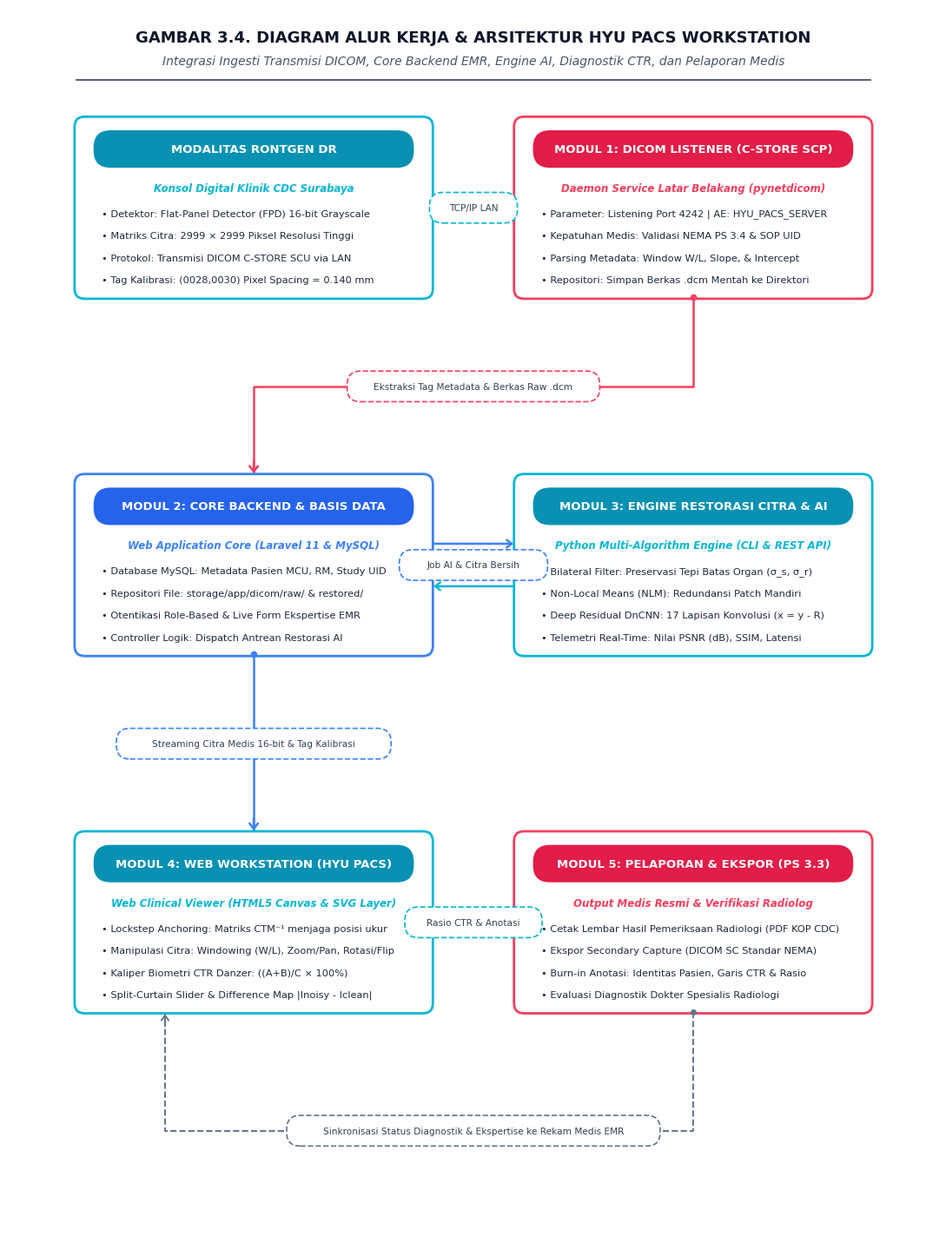

Source code (Python): (Note: this script raises an exception after producing the figure.)
import matplotlib.pyplot as plt
import matplotlib.patches as patches

# Set Publication Quality (Times New Roman, Academic Standard)
plt.rcParams['font.family'] = 'Times New Roman'
plt.rcParams['mathtext.fontset'] = 'stix'

# Create canvas in A4 Portrait proportion (11 x 14 inches at 300 DPI)
fig, ax = plt.subplots(figsize=(11, 14.5), dpi=300)
ax.set_facecolor('#FFFFFF')
fig.patch.set_facecolor('#FFFFFF')

# Canvas limits
ax.set_xlim(0, 110)
ax.set_ylim(0, 145)
ax.axis('off')

# Title Block
ax.text(55, 141.5, "GAMBAR 3.4. DIAGRAM ALUR KERJA & ARSITEKTUR HYU PACS WORKSTATION",
        fontsize=13, fontweight='bold', ha='center', va='center', color='#0F172A')
ax.text(55, 138.8, "Integrasi Ingesti Transmisi DICOM, Core Backend EMR, Engine AI, Diagnostik CTR, dan Pelaporan Medis",
        fontsize=10, fontstyle='italic', ha='center', va='center', color='#475569')
ax.plot([8, 102], [136.5, 136.5], color='#334155', linewidth=1.2)

# Helper Function: Draw Template Card (Dual-outline rounded card + colored pill header)
def draw_a4_card(ax, x, y, w, h, pill_color, border_color, title, subtitle, bullets):
    # Outer rounded rectangle
    outer_rect = patches.FancyBboxPatch(
        (x, y), w, h,
        boxstyle="round,pad=0.2,rounding_size=1.2",
        linewidth=2.0, edgecolor=border_color, facecolor='#FFFFFF', zorder=2
    )
    ax.add_patch(outer_rect)
    
    # Pill header badge
    pill_w = w - 4.5
    pill_h = 4.0
    pill_x = x + 2.25
    pill_y = y + h - pill_h - 1.6
    pill_rect = patches.FancyBboxPatch(
        (pill_x, pill_y), pill_w, pill_h,
        boxstyle="round,pad=0.2,rounding_size=2.0",
        linewidth=0, facecolor=pill_color, zorder=3
    )
    ax.add_patch(pill_rect)
    
    # Pill header text (Large, bold white)
    ax.text(x + w/2, pill_y + pill_h/2, title,
            fontsize=9.5, fontweight='bold', ha='center', va='center', color='#FFFFFF', zorder=4)
    
    # Subtitle (Italic accent)
    ax.text(x + w/2, y + h - 8.2, subtitle,
            fontsize=8.5, fontstyle='italic', fontweight='bold', ha='center', va='center', color=border_color, zorder=4)
    
    # Bullets (Crisp, dark, highly readable)
    curr_y = y + h - 11.2
    for b in bullets:
        ax.text(x + 3.0, curr_y, b,
                fontsize=8.2, ha='left', va='center', color='#1E293B', zorder=4)
        curr_y -= 2.6

# Helper Function: Draw Dashed Description Pill on connectors
def draw_dashed_pill(ax, cx, cy, text, border_color='#0284C7'):
    pill_w = len(text) * 0.65 + 3.5
    pill_h = 3.2
    rect = patches.FancyBboxPatch(
        (cx - pill_w/2, cy - pill_h/2), pill_w, pill_h,
        boxstyle="round,pad=0.2,rounding_size=1.6",
        linewidth=1.2, linestyle='--', edgecolor=border_color, facecolor='#FFFFFF', zorder=5
    )
    ax.add_patch(rect)
    ax.text(cx, cy, text, fontsize=7.6, ha='center', va='center', color='#334155', zorder=6)

# Colors matching user template
C_TEAL = '#06B6D4'
C_TEAL_DARK = '#0891B2'
C_ROSE = '#F43F5E'
C_ROSE_DARK = '#E11D48'
C_BLUE = '#3B82F6'
C_BLUE_DARK = '#2563EB'
C_SLATE = '#64748B'
C_SLATE_DARK = '#475569'

# Card Dimensions (Very wide and spacious for A4)
CARD_W = 42.0
CARD_H = 21.0
COL1_X = 8.0
COL2_X = 60.0

ROW1_Y = 111.0  # Baris 1: Ingesti & Transmisi
ROW2_Y = 69.0   # Baris 2: Core Backend & Engine AI
ROW3_Y = 27.0   # Baris 3: Workstation & Pelaporan

# ==================== BARIS 1: INGESTI & TRANSMISI ====================
# Box 1: Modalitas DR (Kiri)
draw_a4_card(ax, COL1_X, ROW1_Y, CARD_W, CARD_H,
             pill_color=C_TEAL_DARK, border_color=C_TEAL,
             title="MODALITAS RONTGEN DR",
             subtitle="Konsol Digital Klinik CDC Surabaya",
             bullets=[
                 "• Detektor: Flat-Panel Detector (FPD) 16-bit Grayscale",
                 "• Matriks Citra: 2999 × 2999 Piksel Resolusi Tinggi",
                 "• Protokol: Transmisi DICOM C-STORE SCU via LAN",
                 "• Tag Kalibrasi: (0028,0030) Pixel Spacing = 0.140 mm"
             ])

# Box 2: Modul 1 DICOM Listener (Kanan)
draw_a4_card(ax, COL2_X, ROW1_Y, CARD_W, CARD_H,
             pill_color=C_ROSE_DARK, border_color=C_ROSE,
             title="MODUL 1: DICOM LISTENER (C-STORE SCP)",
             subtitle="Daemon Service Latar Belakang (pynetdicom)",
             bullets=[
                 "• Parameter: Listening Port 4242 | AE: HYU_PACS_SERVER",
                 "• Kepatuhan Medis: Validasi NEMA PS 3.4 & SOP UID",
                 "• Parsing Metadata: Window W/L, Slope, & Intercept",
                 "• Repositori: Simpan Berkas .dcm Mentah ke Direktori"
             ])

# Connector 1 -> 2 (Horizontal)
ax.annotate('', xy=(COL2_X, ROW1_Y + CARD_H/2), xytext=(COL1_X + CARD_W, ROW1_Y + CARD_H/2),
            arrowprops=dict(arrowstyle='->,head_width=0.35,head_length=0.45', color=C_TEAL, lw=2.0), zorder=1)
draw_dashed_pill(ax, (COL1_X + CARD_W + COL2_X)/2, ROW1_Y + CARD_H/2, "TCP/IP LAN", border_color=C_TEAL)

# Connector Baris 1 -> Baris 2 (S-Curve Turun ke Box 3)
mid_r1_r2 = (ROW1_Y + ROW2_Y + CARD_H) / 2
ax.plot([COL2_X + CARD_W/2, COL2_X + CARD_W/2, COL1_X + CARD_W/2, COL1_X + CARD_W/2],
        [ROW1_Y, mid_r1_r2, mid_r1_r2, ROW2_Y + CARD_H], color=C_ROSE, lw=1.8, zorder=1)
ax.plot(COL2_X + CARD_W/2, ROW1_Y, 'o', color=C_ROSE, markersize=4.5, zorder=3)
ax.annotate('', xy=(COL1_X + CARD_W/2, ROW2_Y + CARD_H), xytext=(COL1_X + CARD_W/2, ROW2_Y + CARD_H + 2),
            arrowprops=dict(arrowstyle='->,head_width=0.35,head_length=0.45', color=C_ROSE, lw=1.8), zorder=1)
draw_dashed_pill(ax, 55.0, mid_r1_r2, "Ekstraksi Tag Metadata & Berkas Raw .dcm", border_color=C_ROSE)

# ==================== BARIS 2: BACKEND & AI RESTORASI ====================
# Box 3: Modul 2 Core Backend Laravel (Kiri)
draw_a4_card(ax, COL1_X, ROW2_Y, CARD_W, CARD_H,
             pill_color=C_BLUE_DARK, border_color=C_BLUE,
             title="MODUL 2: CORE BACKEND & BASIS DATA",
             subtitle="Web Application Core (Laravel 11 & MySQL)",
             bullets=[
                 "• Database MySQL: Metadata Pasien MCU, RM, Study UID",
                 "• Repositori File: storage/app/dicom/raw/ & restored/",
                 "• Otentikasi Role-Based & Live Form Ekspertise EMR",
                 "• Controller Logik: Dispatch Antrean Restorasi AI"
             ])

# Box 4: Modul 3 Engine Restorasi AI (Kanan)
draw_a4_card(ax, COL2_X, ROW2_Y, CARD_W, CARD_H,
             pill_color=C_TEAL_DARK, border_color=C_TEAL,
             title="MODUL 3: ENGINE RESTORASI CITRA & AI",
             subtitle="Python Multi-Algorithm Engine (CLI & REST API)",
             bullets=[
                 "• Bilateral Filter: Preservasi Tepi Batas Organ (σ_s, σ_r)",
                 "• Non-Local Means (NLM): Redundansi Patch Mandiri",
                 "• Deep Residual DnCNN: 17 Lapisan Konvolusi (x = y - R)",
                 "• Telemetri Real-Time: Nilai PSNR (dB), SSIM, Latensi"
             ])

# Connector 3 <-> 4 (Bi-directional)
ax.annotate('', xy=(COL2_X, ROW2_Y + CARD_H/2 + 2.5), xytext=(COL1_X + CARD_W, ROW2_Y + CARD_H/2 + 2.5),
            arrowprops=dict(arrowstyle='->,head_width=0.32,head_length=0.4', color=C_BLUE, lw=1.8), zorder=1)
ax.annotate('', xy=(COL1_X + CARD_W, ROW2_Y + CARD_H/2 - 2.5), xytext=(COL2_X, ROW2_Y + CARD_H/2 - 2.5),
            arrowprops=dict(arrowstyle='->,head_width=0.32,head_length=0.4', color=C_TEAL, lw=1.8), zorder=1)
draw_dashed_pill(ax, (COL1_X + CARD_W + COL2_X)/2, ROW2_Y + CARD_H/2, "Job AI & Citra Bersih", border_color=C_BLUE)

# Connector Baris 2 -> Baris 3 (Turun Tegak ke Box 5)
mid_r2_r3 = (ROW2_Y + ROW3_Y + CARD_H) / 2
ax.plot([COL1_X + CARD_W/2, COL1_X + CARD_W/2], [ROW2_Y, ROW3_Y + CARD_H], color=C_BLUE, lw=1.8, zorder=1)
ax.plot(COL1_X + CARD_W/2, ROW2_Y, 'o', color=C_BLUE, markersize=4.5, zorder=3)
ax.annotate('', xy=(COL1_X + CARD_W/2, ROW3_Y + CARD_H), xytext=(COL1_X + CARD_W/2, ROW3_Y + CARD_H + 2),
            arrowprops=dict(arrowstyle='->,head_width=0.35,head_length=0.45', color=C_BLUE, lw=1.8), zorder=1)
draw_dashed_pill(ax, COL1_X + CARD_W/2, mid_r2_r3, "Streaming Citra Medis 16-bit & Tag Kalibrasi", border_color=C_BLUE)

# ==================== BARIS 3: WORKSTATION & PELAPORAN ====================
# Box 5: Modul 4 Hyu PACS Viewer (Kiri)
draw_a4_card(ax, COL1_X, ROW3_Y, CARD_W, CARD_H,
             pill_color=C_TEAL_DARK, border_color=C_TEAL,
             title="MODUL 4: WEB WORKSTATION (HYU PACS)",
             subtitle="Web Clinical Viewer (HTML5 Canvas & SVG Layer)",
             bullets=[
                 "• Lockstep Anchoring: Matriks CTM⁻¹ menjaga posisi ukur",
                 "• Manipulasi Citra: Windowing (W/L), Zoom/Pan, Rotasi/Flip",
                 "• Kaliper Biometri CTR Danzer: ((A+B)/C × 100%)",
                 "• Split-Curtain Slider & Difference Map |Inoisy - Iclean|"
             ])

# Box 6: Modul 5 Pelaporan & Ekspor (Kanan)
draw_a4_card(ax, COL2_X, ROW3_Y, CARD_W, CARD_H,
             pill_color=C_ROSE_DARK, border_color=C_ROSE,
             title="MODUL 5: PELAPORAN & EKSPOR (PS 3.3)",
             subtitle="Output Medis Resmi & Verifikasi Radiolog",
             bullets=[
                 "• Cetak Lembar Hasil Pemeriksaan Radiologi (PDF KOP CDC)",
                 "• Ekspor Secondary Capture (DICOM SC Standar NEMA)",
                 "• Burn-in Anotasi: Identitas Pasien, Garis CTR & Rasio",
                 "• Evaluasi Diagnostik Dokter Spesialis Radiologi"
             ])

# Connector 5 -> 6 (Horizontal)
ax.annotate('', xy=(COL2_X, ROW3_Y + CARD_H/2), xytext=(COL1_X + CARD_W, ROW3_Y + CARD_H/2),
            arrowprops=dict(arrowstyle='->,head_width=0.35,head_length=0.45', color=C_TEAL, lw=2.0), zorder=1)
draw_dashed_pill(ax, (COL1_X + CARD_W + COL2_X)/2, ROW3_Y + CARD_H/2, "Rasio CTR & Anotasi", border_color=C_TEAL)

# Bottom Feedback Loop: Box 6 -> Box 3 (Sync ke Rekam Medis EMR)
loop_y = 13.0
ax.plot([COL2_X + CARD_W/2, COL2_X + CARD_W/2, COL1_X + CARD_W/4, COL1_X + CARD_W/4],
        [ROW3_Y, loop_y, loop_y, ROW3_Y], color=C_SLATE, lw=1.4, linestyle='--', zorder=1)
ax.plot(COL2_X + CARD_W/2, ROW3_Y, 'o', color=C_SLATE, markersize=4, zorder=3)
ax.annotate('', xy=(COL1_X + CARD_W/4, ROW3_Y), xytext=(COL1_X + CARD_W/4, ROW3_Y - 2),
            arrowprops=dict(arrowstyle='->,head_width=0.3,head_length=0.4', color=C_SLATE, lw=1.4), zorder=1)
draw_dashed_pill(ax, 55.0, loop_y, "Sinkronisasi Status Diagnostik & Ekspertise ke Rekam Medis EMR", border_color=C_SLATE)

plt.tight_layout()
output_img = 'd:/laragon\www/belajar-laravel/Gambar_3_4_A4_Portrait_Template_Hyu_PACS.png'
plt.savefig(output_img, dpi=300, bbox_inches='tight')
plt.close()

print("Successfully generated A4 Portrait diagram at:", output_img)
